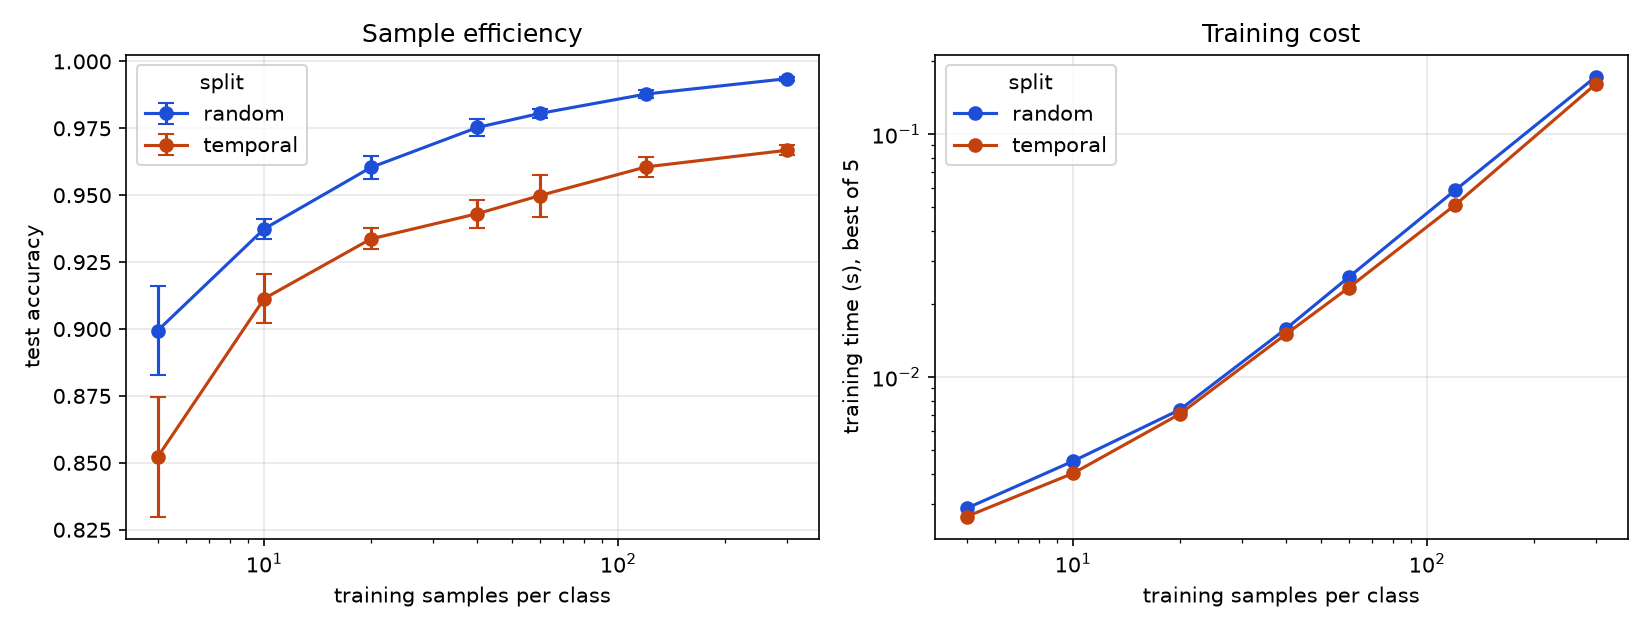

Source data for this figure (header and first rows):
split, representation, n_per_class, n_train, accuracy_mean, accuracy_std, accuracy_min, accuracy_max, train_seconds_min, train_seconds_median, train_seconds_mean, seeds
temporal, , 5, 120, 0.8522, 0.0223, 0.8229, 0.8866, 0.002663, 0.002796, 0.003882, 5
temporal, , 10, 240, 0.9114, 0.009282, 0.8991, 0.9278, 0.004014, 0.004074, 0.004683, 5
temporal, , 20, 480, 0.9337, 0.003941, 0.9269, 0.938, 0.007039, 0.007763, 0.007708, 5
temporal, , 40, 960, 0.9431, 0.00523, 0.9384, 0.9528, 0.01505, 0.01629, 0.02098, 5
temporal, , 60, 1440, 0.9499, 0.007844, 0.9389, 0.9616, 0.02332, 0.02364, 0.02438, 5
temporal, , 120, 2880, 0.9606, 0.003644, 0.9544, 0.9644, 0.05117, 0.05495, 0.05526, 5
temporal, , 300, 7200, 0.9668, 0.001929, 0.963, 0.9681, 0.1613, 0.1672, 0.1777, 5
random, , 5, 120, 0.8994, 0.01676, 0.8806, 0.9257, 0.002878, 0.003559, 0.004316, 5
random, , 10, 240, 0.9375, 0.003644, 0.9326, 0.9426, 0.004505, 0.005297, 0.006595, 5
random, , 20, 480, 0.9604, 0.004163, 0.9549, 0.9664, 0.007331, 0.0093, 0.01249, 5
random, , 40, 960, 0.9753, 0.003066, 0.9718, 0.9808, 0.01585, 0.02175, 0.02583, 5
random, , 60, 1440, 0.9806, 0.001556, 0.9785, 0.9829, 0.02576, 0.02802, 0.03663, 5
random, , 120, 2880, 0.9878, 0.001378, 0.9861, 0.9896, 0.05883, 0.07057, 0.08214, 5
random, , 300, 7200, 0.9936, 0.0007938, 0.9924, 0.9944, 0.173, 0.2282, 0.2569, 5
temporal, absolute, 5, 120, 0.4011, 0.04692, 0.3394, 0.4725, 0.003057, 0.003671, 0.004638, 5
temporal, absolute, 10, 240, 0.5559, 0.01409, 0.5296, 0.5669, 0.006574, 0.00837, 0.008093, 5
temporal, absolute, 20, 480, 0.6893, 0.01048, 0.6743, 0.7025, 0.01635, 0.02494, 0.02702, 5
temporal, absolute, 40, 960, 0.7756, 0.01564, 0.7454, 0.79, 0.0337, 0.03704, 0.03804, 5
temporal, absolute, 60, 1440, 0.7926, 0.01077, 0.7736, 0.8044, 0.05678, 0.06688, 0.06481, 5
temporal, absolute, 120, 2880, 0.8341, 0.005982, 0.8259, 0.8435, 0.1401, 0.1439, 0.1631, 5
temporal, absolute, 300, 7200, 0.8606, 0.003422, 0.856, 0.8653, 0.4548, 0.5017, 0.518, 5
temporal, wrist-relative, 5, 120, 0.6622, 0.02712, 0.6294, 0.7042, 0.002715, 0.004257, 0.004257, 5
temporal, wrist-relative, 10, 240, 0.8054, 0.02846, 0.7646, 0.8426, 0.004544, 0.006793, 0.007776, 5
temporal, wrist-relative, 20, 480, 0.8552, 0.007775, 0.8424, 0.8653, 0.009754, 0.01075, 0.01085, 5
temporal, wrist-relative, 40, 960, 0.8851, 0.0107, 0.8734, 0.9019, 0.01779, 0.01853, 0.01916, 5
temporal, wrist-relative, 60, 1440, 0.8944, 0.0036, 0.8884, 0.8991, 0.02936, 0.03022, 0.03435, 5
temporal, wrist-relative, 120, 2880, 0.92, 0.006245, 0.9109, 0.9282, 0.06576, 0.06931, 0.07858, 5
temporal, wrist-relative, 300, 7200, 0.9366, 0.001972, 0.934, 0.9389, 0.1881, 0.2282, 0.2442, 5
temporal, wrist+scale, 5, 120, 0.8522, 0.0223, 0.8229, 0.8866, 0.003408, 0.00694, 0.006835, 5
temporal, wrist+scale, 10, 240, 0.9114, 0.009282, 0.8991, 0.9278, 0.004133, 0.00492, 0.005034, 5
temporal, wrist+scale, 20, 480, 0.9337, 0.003941, 0.9269, 0.938, 0.007682, 0.009465, 0.009666, 5
temporal, wrist+scale, 40, 960, 0.9431, 0.00523, 0.9384, 0.9528, 0.01567, 0.01599, 0.01655, 5
temporal, wrist+scale, 60, 1440, 0.9499, 0.007844, 0.9389, 0.9616, 0.02501, 0.02571, 0.02946, 5
temporal, wrist+scale, 120, 2880, 0.9606, 0.003644, 0.9544, 0.9644, 0.05089, 0.0542, 0.06084, 5
temporal, wrist+scale, 300, 7200, 0.9668, 0.001929, 0.963, 0.9681, 0.1454, 0.2013, 0.186, 5
